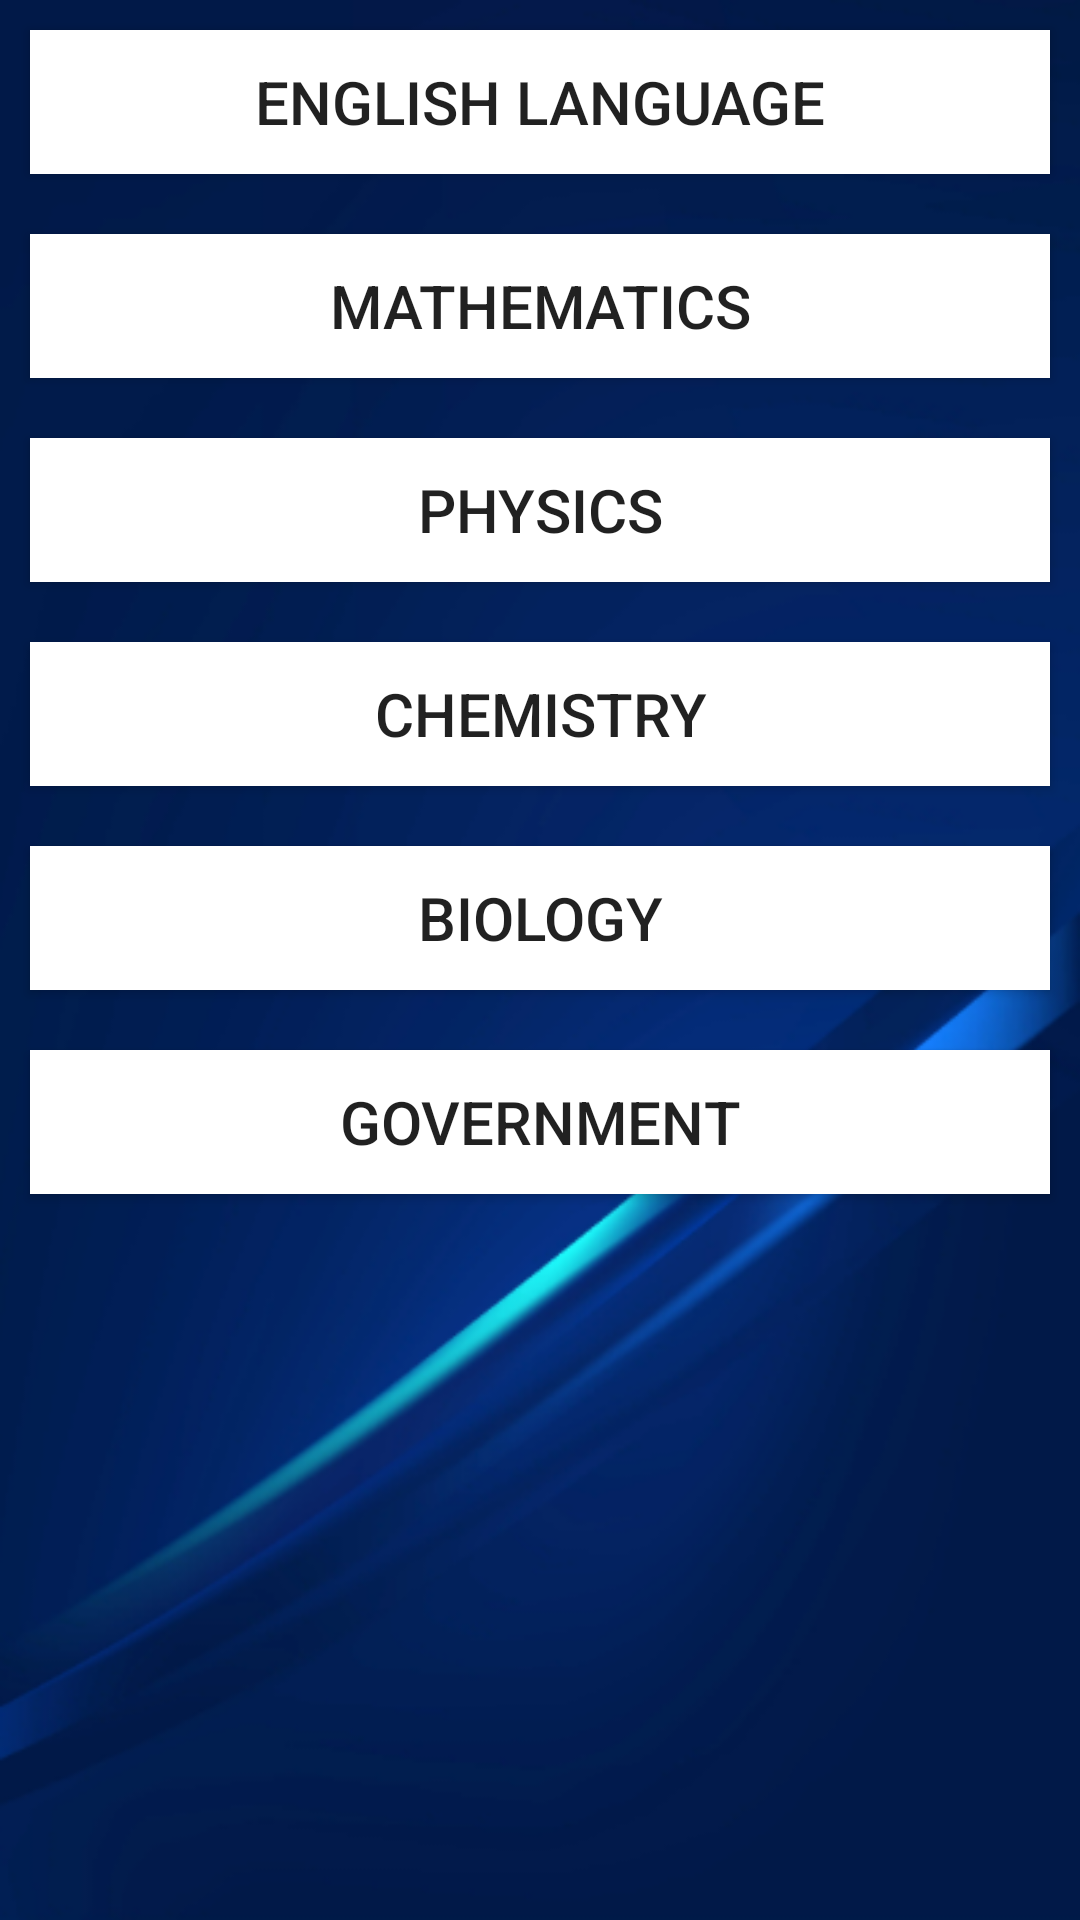

Reconstruct the res/layout file that produces this screen, plus the resources it refers to.
<!-- AndroidManifest.xml: application theme AppTheme -->
<!-- res/layout/sub_year_category.xml -->
<?xml version="1.0" encoding="utf-8"?>

<RelativeLayout xmlns:android="http://schemas.android.com/apk/res/android"
    android:layout_width="match_parent"
    android:layout_height="match_parent"
    android:background="@drawable/second">
<Button
    android:layout_width="match_parent"
    android:layout_height="wrap_content"
    android:text="English Language"
    android:textSize="20sp"
    android:background="#FFFFFF"
    android:layout_margin="10dp"
    android:id="@+id/btn1"/>
    <Button
        android:layout_below="@id/btn1"
        android:layout_width="match_parent"
        android:layout_height="wrap_content"
        android:text="Mathematics"
        android:textSize="20sp"
        android:background="#FFFFFF"
        android:layout_margin="10dp"
        android:id="@+id/btn2"/>
    <Button
        android:layout_below="@id/btn2"
        android:layout_width="match_parent"
        android:layout_height="wrap_content"
        android:text="Physics"
        android:textSize="20sp"
        android:background="#FFFFFF"
        android:layout_margin="10dp"
        android:id="@+id/btn3"/>
    <Button
        android:layout_below="@id/btn3"
        android:layout_width="match_parent"
        android:layout_height="wrap_content"
        android:text="Chemistry"
        android:textSize="20sp"
        android:background="#FFFFFF"
        android:layout_margin="10dp"
        android:id="@+id/btn4"/>
    <Button
        android:layout_below="@id/btn4"
        android:layout_width="match_parent"
        android:layout_height="wrap_content"
        android:text="Biology"
        android:textSize="20sp"
        android:background="#FFFFFF"
        android:layout_margin="10dp"
        android:id="@+id/btn5"/>
    <Button
        android:layout_below="@id/btn5"
        android:textSize="20sp"
        android:background="#FFFFFF"
        android:layout_width="match_parent"
        android:layout_height="wrap_content"
        android:text="Government"
        android:layout_margin="10dp"
        android:id="@+id/btn6"/>
</RelativeLayout>
<!-- resources referenced by this layout -->
<resources>
  <!-- drawable second: png bitmap (drawable, 83289 bytes) -->
  <style name="AppTheme" parent="Theme.AppCompat.Light.NoActionBar">
          
          <item name="android:windowDisablePreview">true</item>
          <item name="android:windowIsTranslucent">true</item>
          <item name="colorPrimary">#1c2e4a</item>
          <item name="colorPrimaryDark">#324F7E</item>
          <item name="colorAccent">@color/colorAccent</item>
      </style>
  <!-- not gathered from this repository: default colours our renderer supplied (Android Studio template values) -->
  <color name="colorAccent">#FF03DAC5</color>
</resources>
